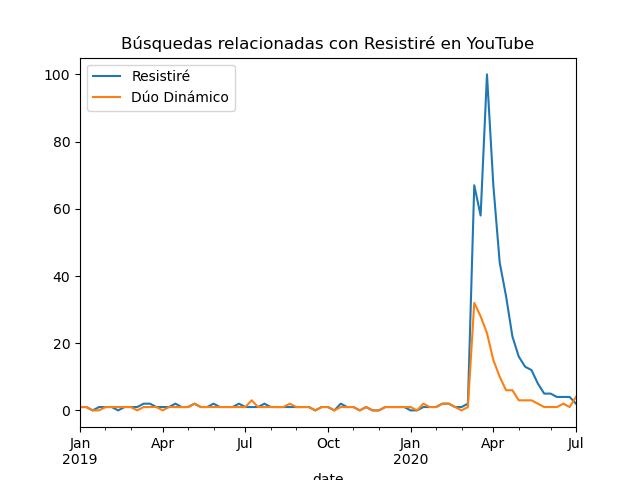

The table this chart was drawn from, first rows:
date, Resistiré, Dúo Dinámico
2019-01-06, 1, 1
2019-01-13, 1, 1
2019-01-20, 0, 0
2019-01-27, 1, 0
2019-02-03, 1, 1
2019-02-10, 1, 1
2019-02-17, 0, 1
2019-02-24, 1, 1
2019-03-03, 1, 1
2019-03-10, 1, 0
2019-03-17, 2, 1
2019-03-24, 2, 1
2019-03-31, 1, 1
2019-04-07, 1, 0
2019-04-14, 1, 1
2019-04-21, 2, 1
2019-04-28, 1, 1
2019-05-05, 1, 1
2019-05-12, 2, 2
2019-05-19, 1, 1
2019-05-26, 1, 1
2019-06-02, 2, 1
2019-06-09, 1, 1
2019-06-16, 1, 1
2019-06-23, 1, 1
2019-06-30, 2, 1
2019-07-07, 1, 1
2019-07-14, 1, 3
2019-07-21, 1, 1
2019-07-28, 2, 1
2019-08-04, 1, 1
2019-08-11, 1, 1
2019-08-18, 1, 1
2019-08-25, 1, 2
2019-09-01, 1, 1
2019-09-08, 1, 1
2019-09-15, 1, 1
2019-09-22, 0, 0
2019-09-29, 1, 1
2019-10-06, 1, 1
2019-10-13, 0, 0
2019-10-20, 2, 1
2019-10-27, 1, 1
2019-11-03, 1, 1
2019-11-10, 0, 0
2019-11-17, 1, 1
2019-11-24, 0, 0
2019-12-01, 0, 0
2019-12-08, 1, 1
2019-12-15, 1, 1
2019-12-22, 1, 1
2019-12-29, 1, 1
2020-01-05, 0, 1
2020-01-12, 0, 0
2020-01-19, 1, 2
2020-01-26, 1, 1
2020-02-02, 1, 1
2020-02-09, 2, 2
2020-02-16, 2, 2
2020-02-23, 1, 1
... 19 more rows
